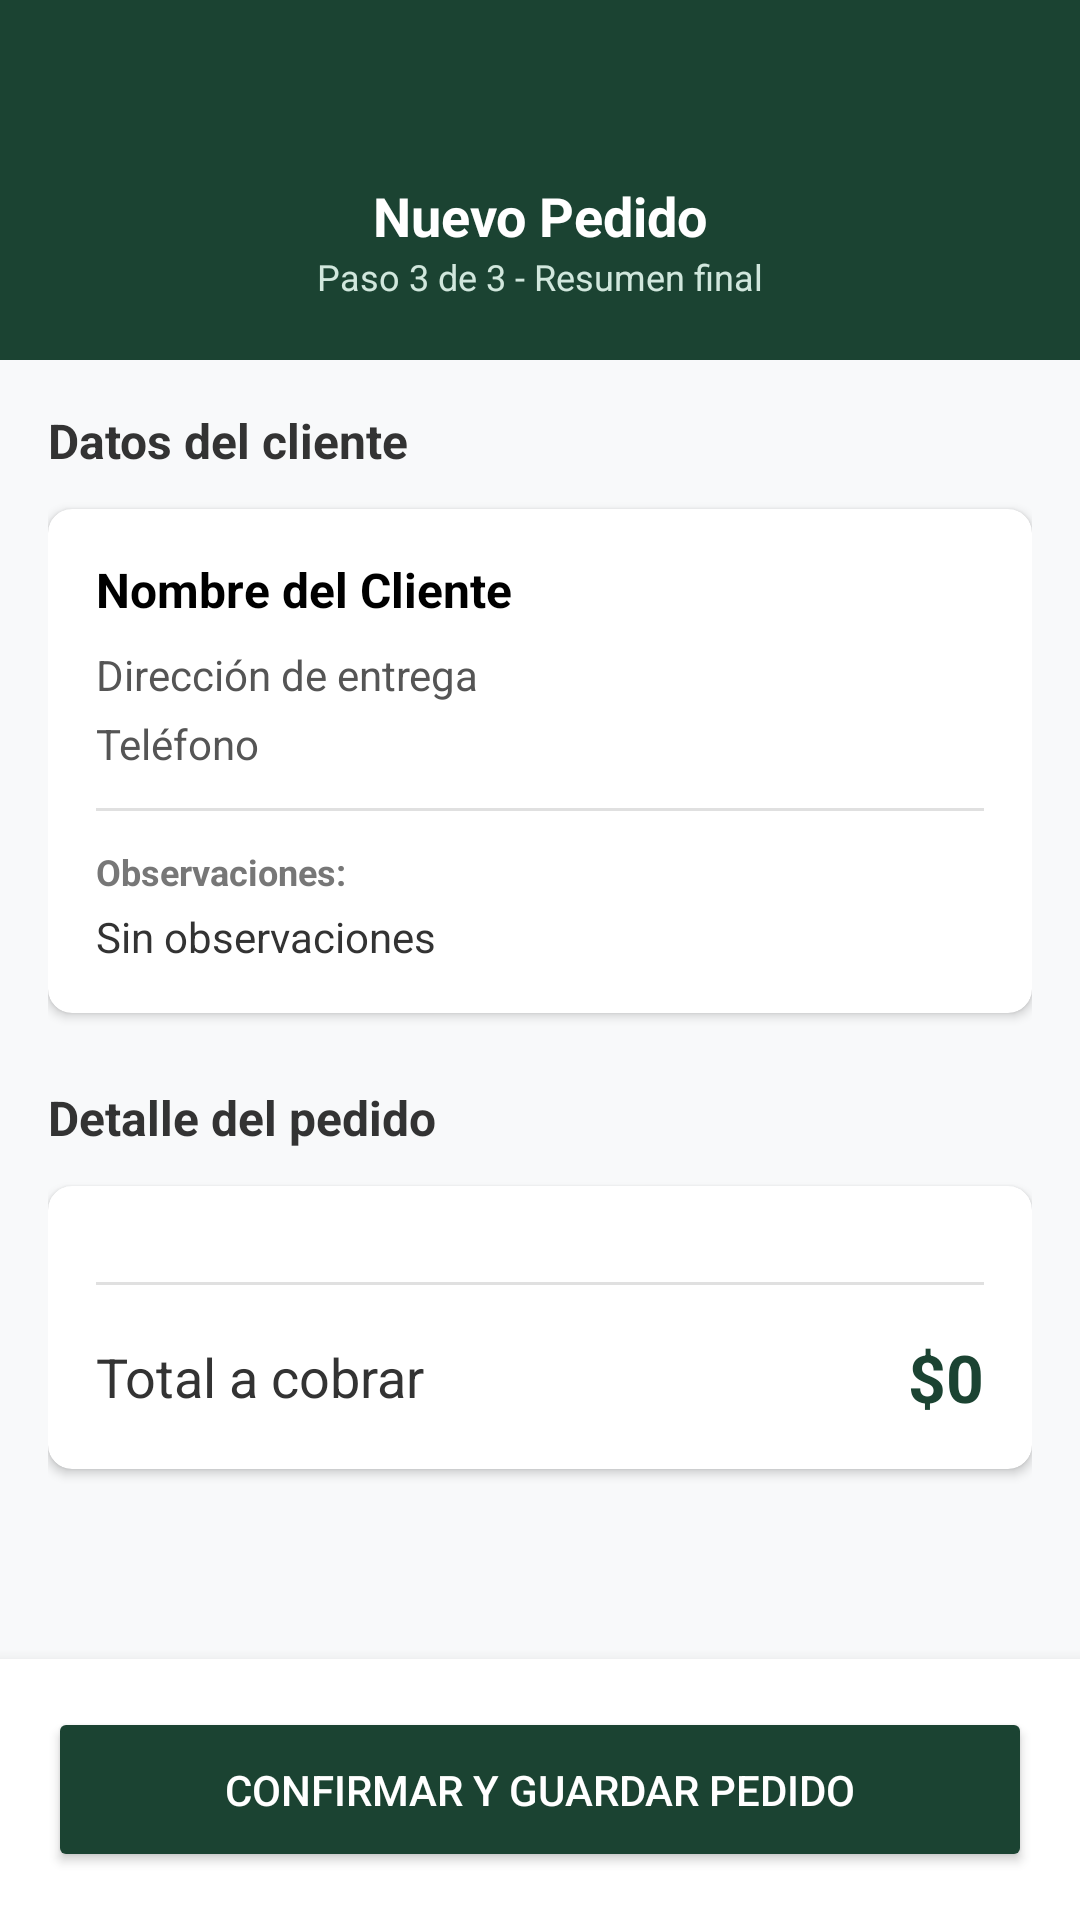

Here is an Android app screen rendered from its layout file. Give the layout XML and the strings, colors and styles it references.
<!-- AndroidManifest.xml: application theme Theme.GestionSalvador -->
<!-- res/layout/activity_resumen_pedido.xml -->
<?xml version="1.0" encoding="utf-8"?>
<androidx.constraintlayout.widget.ConstraintLayout
    xmlns:android="http://schemas.android.com/apk/res/android"
    xmlns:app="http://schemas.android.com/apk/res-auto"
    xmlns:tools="http://schemas.android.com/tools"
    android:layout_width="match_parent"
    android:layout_height="match_parent"
    android:background="#F8F9FA">

    
    
    
    <androidx.constraintlayout.widget.ConstraintLayout
        android:id="@+id/header_layout"
        android:layout_width="match_parent"
        android:layout_height="wrap_content"
        android:background="#1B4332"
        android:padding="16dp"
        app:layout_constraintTop_toTopOf="parent">

        <ImageView
            android:id="@+id/btn_volver_resumen"
            android:layout_width="48dp"
            android:layout_height="48dp"
            android:layout_marginTop="40dp"
            android:padding="12dp"
            android:src="@drawable/ic_arrow_back"
            app:tint="@color/white"
            app:layout_constraintBottom_toBottomOf="parent"
            app:layout_constraintStart_toStartOf="parent"
            app:layout_constraintTop_toTopOf="parent" />

        <LinearLayout
            android:layout_width="wrap_content"
            android:layout_height="wrap_content"
            android:orientation="vertical"
            android:gravity="center"
            app:layout_constraintEnd_toEndOf="parent"
            app:layout_constraintStart_toStartOf="parent"
            app:layout_constraintTop_toTopOf="@+id/btn_volver_resumen"
            app:layout_constraintBottom_toBottomOf="@+id/btn_volver_resumen">

            <TextView
                android:layout_width="wrap_content"
                android:layout_height="wrap_content"
                android:text="Nuevo Pedido"
                android:textColor="@color/white"
                android:textSize="18sp"
                android:textStyle="bold" />

            <TextView
                android:layout_width="wrap_content"
                android:layout_height="wrap_content"
                android:text="Paso 3 de 3 - Resumen final"
                android:textColor="#D1E7DD"
                android:textSize="12sp" />
        </LinearLayout>
    </androidx.constraintlayout.widget.ConstraintLayout>

    
    
    
    <ScrollView
        android:layout_width="match_parent"
        android:layout_height="0dp"
        app:layout_constraintTop_toBottomOf="@id/header_layout"
        app:layout_constraintBottom_toTopOf="@id/bottom_layout">

        <LinearLayout
            android:layout_width="match_parent"
            android:layout_height="wrap_content"
            android:orientation="vertical"
            android:padding="16dp">

            
            <TextView
                android:layout_width="wrap_content"
                android:layout_height="wrap_content"
                android:text="Datos del cliente"
                android:textStyle="bold"
                android:textSize="16sp"
                android:textColor="#333333"
                android:layout_marginBottom="12dp"/>

            
            <androidx.cardview.widget.CardView
                android:layout_width="match_parent"
                android:layout_height="wrap_content"
                app:cardCornerRadius="8dp"
                app:cardElevation="2dp"
                android:layout_marginBottom="24dp">

                <LinearLayout
                    android:layout_width="match_parent"
                    android:layout_height="wrap_content"
                    android:orientation="vertical"
                    android:padding="16dp">

                    <TextView
                        android:id="@+id/tv_resumen_nombre"
                        android:layout_width="match_parent"
                        android:layout_height="wrap_content"
                        android:text="Nombre del Cliente"
                        android:textSize="16sp"
                        android:textStyle="bold"
                        android:textColor="#000000"
                        android:layout_marginBottom="8dp"/>

                    <TextView
                        android:id="@+id/tv_resumen_direccion"
                        android:layout_width="match_parent"
                        android:layout_height="wrap_content"
                        android:text="Dirección de entrega"
                        android:textSize="14sp"
                        android:textColor="#555555"
                        android:layout_marginBottom="4dp"/>

                    <TextView
                        android:id="@+id/tv_resumen_telefono"
                        android:layout_width="match_parent"
                        android:layout_height="wrap_content"
                        android:text="Teléfono"
                        android:textSize="14sp"
                        android:textColor="#555555"
                        android:layout_marginBottom="12dp"/>

                    <View
                        android:layout_width="match_parent"
                        android:layout_height="1dp"
                        android:background="#E0E0E0"
                        android:layout_marginBottom="12dp"/>

                    <TextView
                        android:layout_width="match_parent"
                        android:layout_height="wrap_content"
                        android:text="Observaciones:"
                        android:textSize="12sp"
                        android:textStyle="bold"
                        android:textColor="#777777"/>

                    <TextView
                        android:id="@+id/tv_resumen_observaciones"
                        android:layout_width="match_parent"
                        android:layout_height="wrap_content"
                        android:text="Sin observaciones"
                        android:textSize="14sp"
                        android:textColor="#333333"
                        android:layout_marginTop="4dp"/>

                </LinearLayout>
            </androidx.cardview.widget.CardView>

            
            <TextView
                android:layout_width="wrap_content"
                android:layout_height="wrap_content"
                android:text="Detalle del pedido"
                android:textStyle="bold"
                android:textSize="16sp"
                android:textColor="#333333"
                android:layout_marginBottom="12dp"/>

            
            <androidx.cardview.widget.CardView
                android:layout_width="match_parent"
                android:layout_height="wrap_content"
                app:cardCornerRadius="8dp"
                app:cardElevation="2dp"
                android:layout_marginBottom="24dp">

                <LinearLayout
                    android:layout_width="match_parent"
                    android:layout_height="wrap_content"
                    android:orientation="vertical"
                    android:padding="16dp">

                    
                    <androidx.recyclerview.widget.RecyclerView
                        android:id="@+id/rv_resumen_productos"
                        android:layout_width="match_parent"
                        android:layout_height="wrap_content"
                        android:layout_marginBottom="16dp"/>

                    <View
                        android:layout_width="match_parent"
                        android:layout_height="1dp"
                        android:background="#E0E0E0"
                        android:layout_marginBottom="16dp"/>

                    
                    <LinearLayout
                        android:layout_width="match_parent"
                        android:layout_height="wrap_content"
                        android:orientation="horizontal"
                        android:gravity="center_vertical">

                        <TextView
                            android:layout_width="0dp"
                            android:layout_height="wrap_content"
                            android:layout_weight="1"
                            android:text="Total a cobrar"
                            android:textSize="18sp"
                            android:textColor="#333333"/>

                        <TextView
                            android:id="@+id/tv_resumen_total"
                            android:layout_width="wrap_content"
                            android:layout_height="wrap_content"
                            android:text="$0"
                            android:textSize="22sp"
                            android:textStyle="bold"
                            android:textColor="#1B4332"/>
                    </LinearLayout>
                </LinearLayout>
            </androidx.cardview.widget.CardView>
        </LinearLayout>
    </ScrollView>

    
    
    
    <LinearLayout
        android:id="@+id/bottom_layout"
        android:layout_width="match_parent"
        android:layout_height="wrap_content"
        android:orientation="vertical"
        android:padding="16dp"
        android:background="@color/white"
        android:elevation="8dp"
        app:layout_constraintBottom_toBottomOf="parent">

        <Button
            android:id="@+id/btn_confirmar_pedido"
            android:layout_width="match_parent"
            android:layout_height="55dp"
            android:text="Confirmar y Guardar Pedido"
            android:textColor="@color/white"
            android:backgroundTint="#1B4332"
            app:cornerRadius="8dp" />



    </LinearLayout>

</androidx.constraintlayout.widget.ConstraintLayout>
<!-- resources referenced by this layout -->
<resources>
  <style name="Theme.GestionSalvador" parent="Base.Theme.GestionSalvador" />
  <style name="Base.Theme.GestionSalvador" parent="Theme.Material3.DayNight.NoActionBar">
          
          <item name="colorPrimary">#2D6A4F</item>
          <item name="colorPrimaryVariant">#1B4332</item>
  
          
          <item name="android:navigationBarColor">#FFFFFF</item>
  
          
          <item name="android:windowLightNavigationBar">true</item>
      </style>
  <!-- not gathered from this repository: default colours our renderer supplied (Android Studio template values) -->
  <color name="white">#FFFFFFFF</color>
</resources>
